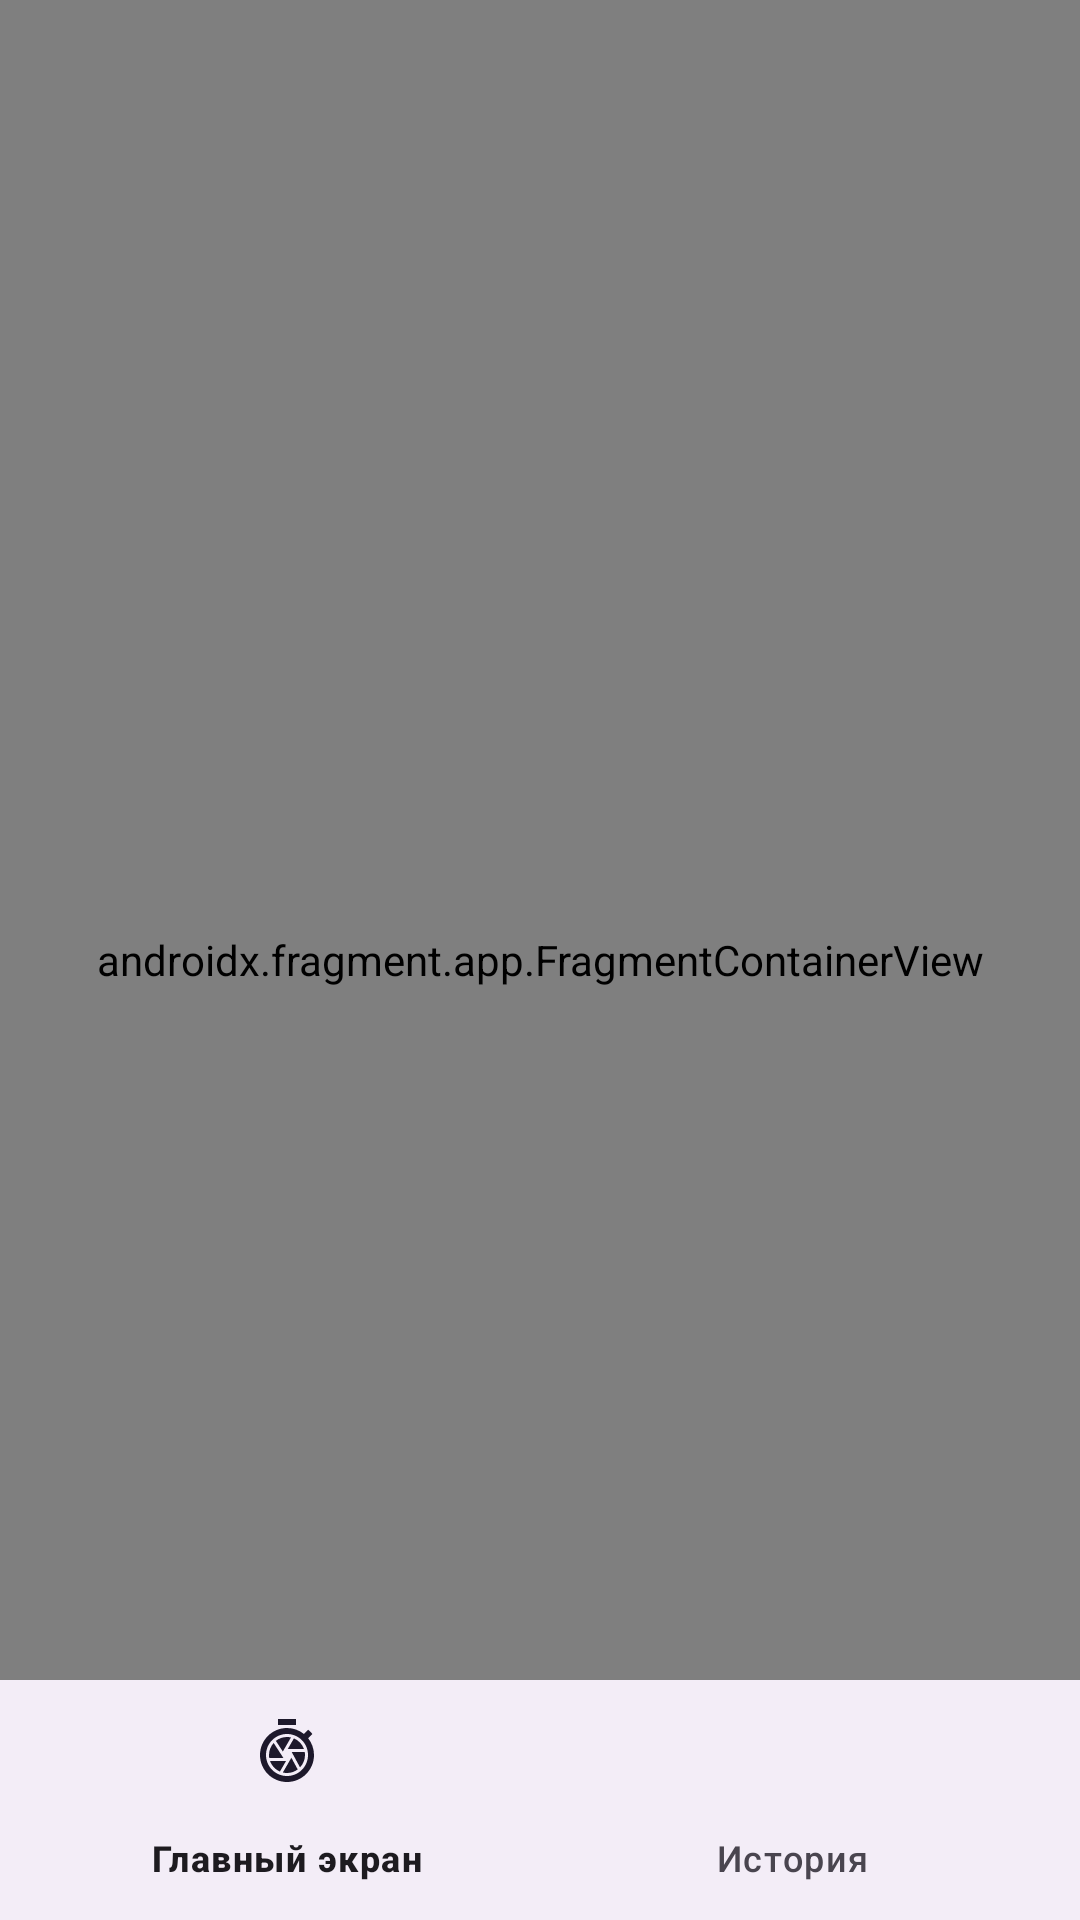

Produce the Android XML layout that renders to this screen, including the resource entries it uses.
<!-- AndroidManifest.xml: activity theme Theme.Messenger -->
<!-- res/layout/activity_main.xml -->
<?xml version="1.0" encoding="utf-8"?>
<androidx.constraintlayout.widget.ConstraintLayout xmlns:android="http://schemas.android.com/apk/res/android"
    xmlns:app="http://schemas.android.com/apk/res-auto"
    xmlns:tools="http://schemas.android.com/tools"
    android:id="@+id/main"
    android:layout_width="match_parent"
    android:layout_height="match_parent"
    tools:context=".MainActivity">

    <androidx.fragment.app.FragmentContainerView
        xmlns:android="http://schemas.android.com/apk/res/android"
        xmlns:app="http://schemas.android.com/apk/res-auto"
        android:id="@+id/container_view"
        android:layout_width="match_parent"
        android:layout_height="match_parent"
        android:name="androidx.navigation.fragment.NavHostFragment"
        app:navGraph="@navigation/navigation_graph"
        app:defaultNavHost="true" />

    <com.google.android.material.bottomnavigation.BottomNavigationView
        android:id="@+id/bottomNavigationView"
        android:layout_width="0dp"
        android:layout_height="wrap_content"
        app:layout_constraintBottom_toBottomOf="parent"
        app:layout_constraintEnd_toEndOf="parent"
        app:layout_constraintStart_toStartOf="parent"
        app:menu="@menu/bottom_navigation_menu" />

</androidx.constraintlayout.widget.ConstraintLayout>
<!-- resources referenced by this layout -->
<resources>
  <style name="Theme.Messenger" parent="Theme.Material3.Light.NoActionBar">
  
      </style>
</resources>
